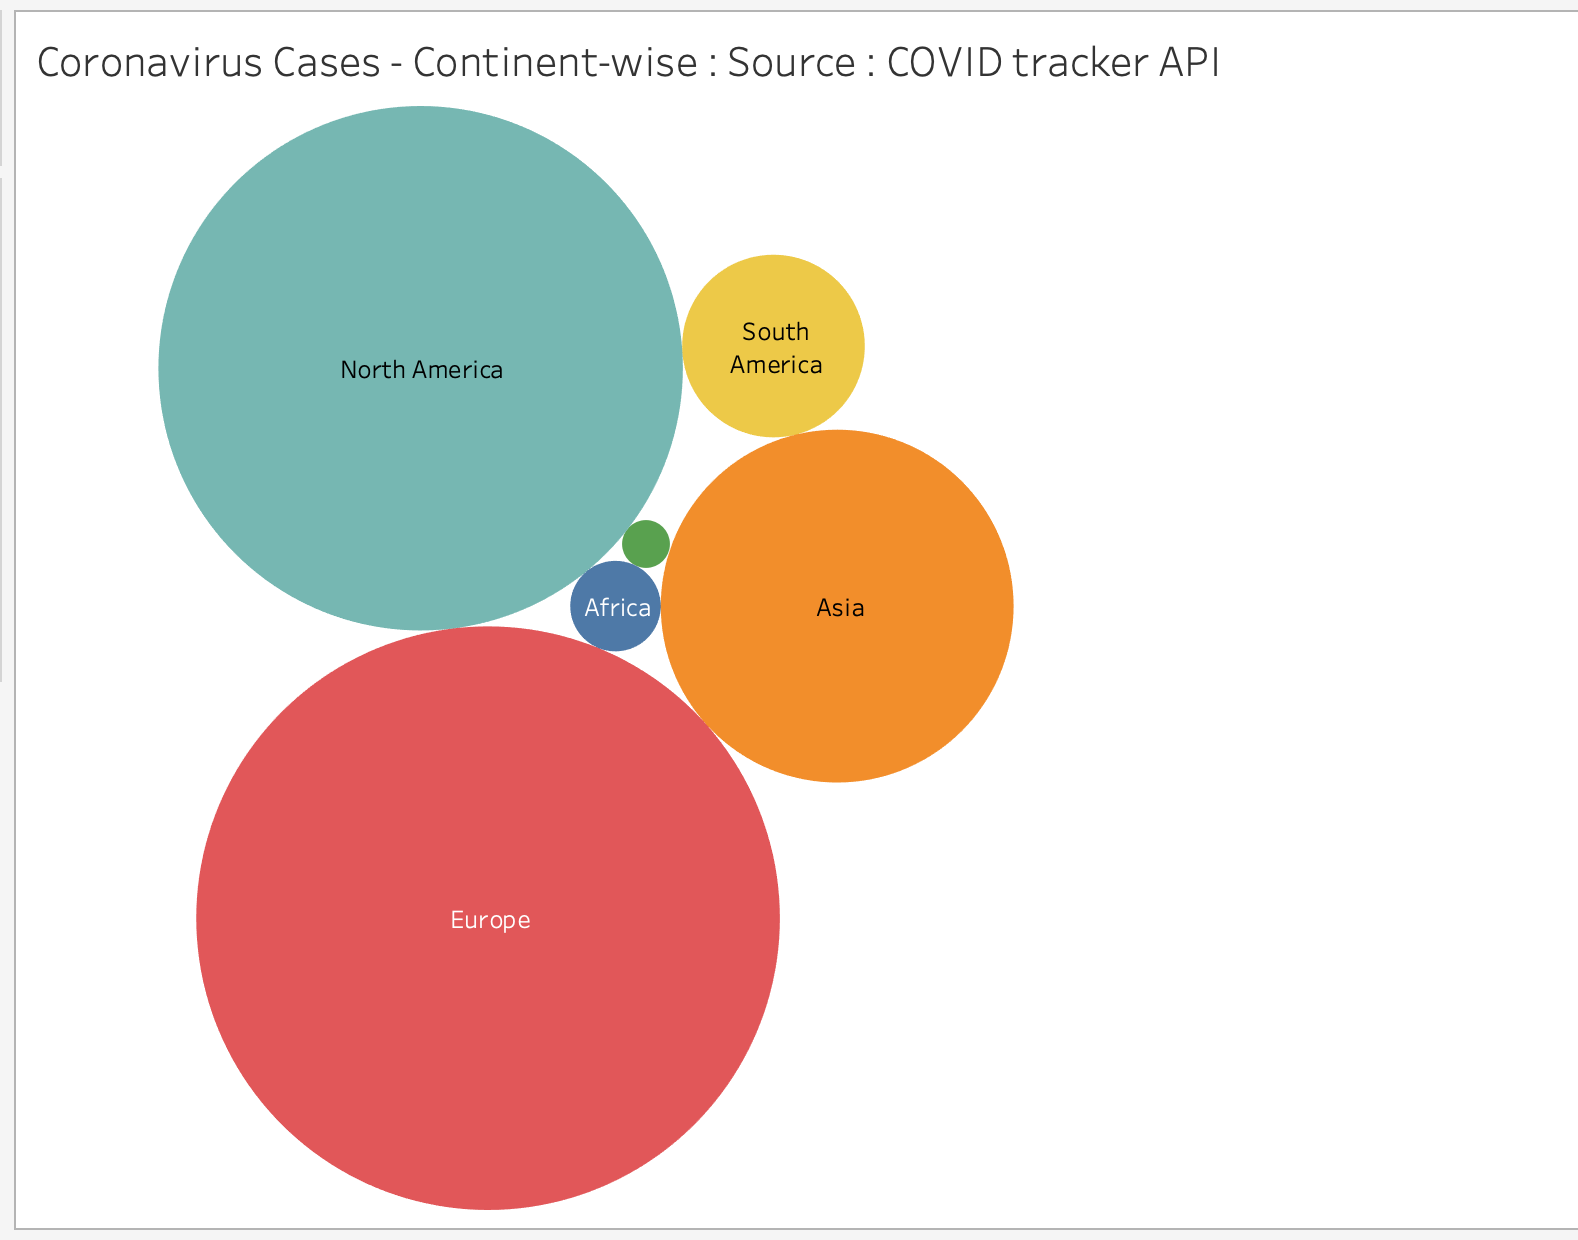

Data behind this chart, as committed beside it:
Continent, Cases, Deaths
North America, 989414, 55858
Europe, 1225258, 117324
Asia, 447858, 16586
South America, 119984, 5529
Oceania, 8232, 96
Africa, 29468, 1327
